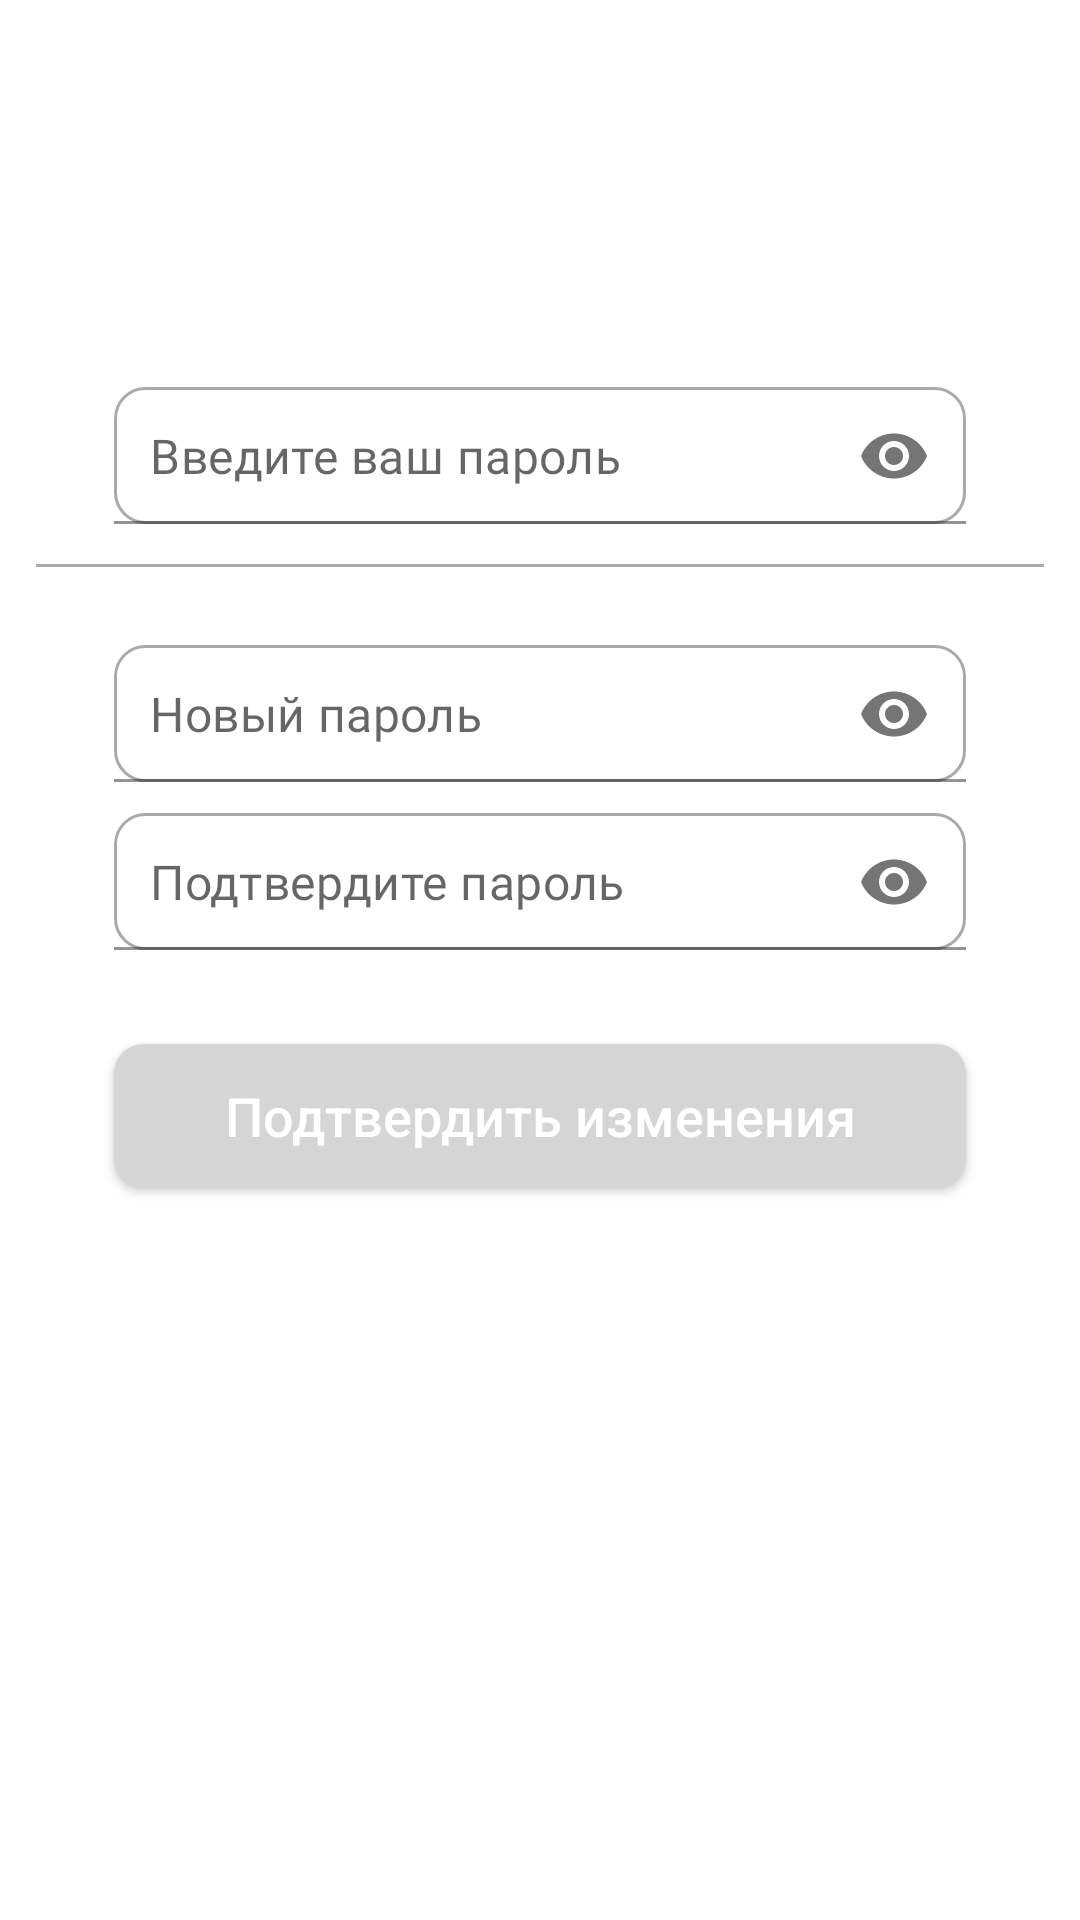

Reconstruct the res/layout file that produces this screen, plus the resources it refers to.
<!-- AndroidManifest.xml: application theme AppTheme -->
<!-- res/layout/activity_change_password.xml -->
<?xml version="1.0" encoding="utf-8"?>
<LinearLayout xmlns:android="http://schemas.android.com/apk/res/android"
    xmlns:app="http://schemas.android.com/apk/res-auto"
    xmlns:tools="http://schemas.android.com/tools"
    android:layout_width="match_parent"
    android:layout_height="match_parent"
    android:orientation="vertical"
    tools:context=".ChangePasswordActivity"
    android:background="@color/colorWrite">

    <com.google.android.material.textfield.TextInputLayout
        android:id="@+id/etYourPassword"
        android:layout_width="match_parent"
        android:layout_height="wrap_content"
        android:layout_marginTop="128dp"
        app:passwordToggleEnabled="true"
        app:hintEnabled="false"
        android:layout_marginStart="38dp"
        android:layout_marginEnd="38dp">

        <com.google.android.material.textfield.TextInputEditText
            android:layout_width="match_parent"
            android:layout_height="wrap_content"
            android:hint="@string/your_password"
            android:fontFamily="@font/nunito"
            android:inputType="textPassword"
            android:maxLength="15"
            android:ems="10"
            android:drawableStart="@drawable/custom_lock_icon"
            android:drawablePadding="12dp"
            android:background="@drawable/custom_input"
            android:padding="12dp"/>

    </com.google.android.material.textfield.TextInputLayout>

    <View
        android:layout_width="match_parent"
        android:layout_height="1dp"
        android:layout_marginTop="12dp"
        android:layout_marginStart="12dp"
        android:layout_marginEnd="12dp"
        android:background="@android:color/darker_gray"/>

    <com.google.android.material.textfield.TextInputLayout
        android:id="@+id/etNewPassword"
        android:layout_width="match_parent"
        android:layout_height="wrap_content"
        android:layout_marginTop="25dp"
        app:passwordToggleEnabled="true"
        app:hintEnabled="false"
        android:layout_marginStart="38dp"
        android:layout_marginEnd="38dp">

        <com.google.android.material.textfield.TextInputEditText
            android:layout_width="match_parent"
            android:layout_height="wrap_content"
            android:hint="@string/new_password"
            android:fontFamily="@font/nunito"
            android:inputType="textPassword"
            android:maxLength="15"
            android:ems="10"
            android:drawableStart="@drawable/custom_lock_icon"
            android:drawablePadding="12dp"
            android:background="@drawable/custom_input"
            android:padding="12dp"/>

    </com.google.android.material.textfield.TextInputLayout>

    <com.google.android.material.textfield.TextInputLayout
        android:id="@+id/etConfirmPassword"
        android:layout_width="match_parent"
        android:layout_height="wrap_content"
        android:layout_marginTop="8dp"
        app:passwordToggleEnabled="true"
        app:hintEnabled="false"
        android:layout_marginStart="38dp"
        android:layout_marginEnd="38dp">

        <com.google.android.material.textfield.TextInputEditText
            android:layout_width="match_parent"
            android:layout_height="wrap_content"
            android:hint="@string/confirm_password"
            android:fontFamily="@font/nunito"
            android:inputType="textPassword"
            android:maxLength="15"
            android:ems="10"
            android:drawableStart="@drawable/custom_lock_icon"
            android:drawablePadding="12dp"
            android:background="@drawable/custom_input"
            android:padding="12dp"/>

    </com.google.android.material.textfield.TextInputLayout>

    <Button
        android:id="@+id/btConfirmPassword"
        android:layout_width="match_parent"
        android:layout_height="wrap_content"
        android:layout_marginTop="30dp"
        android:layout_marginStart="38dp"
        android:layout_marginEnd="38dp"
        android:text="@string/confirm_btn_password"
        android:background="@drawable/rounded"
        android:textAllCaps="false"
        android:textSize="@dimen/text_size_btn"
        android:textColor="#FFFFFF"
        android:onClick="onClickConfirmPassword"/>

</LinearLayout>
<!-- resources referenced by this layout -->
<resources>
  <color name="colorWrite">#FFFFFF</color>
  <dimen name="text_size_btn">18sp</dimen>
  <!-- drawable custom_input (drawable) -->
  <?xml version="1.0" encoding="utf-8"?>
  <selector xmlns:android="http://schemas.android.com/apk/res/android">
  
      <item android:state_enabled="true" android:state_focused="true">
          <shape android:shape="rectangle">
              <solid android:color="@color/colorWrite"/>
              <corners android:radius="10dp"/>
              <stroke android:color="@color/colorPrimary" android:width="1dp"/>
          </shape>
      </item>
  
      <item android:state_enabled="true">
          <shape android:shape="rectangle">
              <solid android:color="@color/colorWrite"/>
              <corners android:radius="10dp"/>
              <stroke android:color="@android:color/darker_gray" android:width="1dp"/>
          </shape>
      </item>
  
  </selector>
  <!-- drawable rounded (drawable) -->
  <?xml version="1.0" encoding="utf-8"?>
  <selector xmlns:android="http://schemas.android.com/apk/res/android">
  
      <item>
          <shape>
              <solid android:color="@color/colorTest"/>
              <corners android:radius="10.0dip" />
          </shape>
      </item>
  
  </selector>
  <string name="confirm_btn_password">Подтвердить изменения</string>
  <string name="confirm_password">Подтвердите пароль</string>
  <string name="new_password">Новый пароль</string>
  <string name="your_password">Введите ваш пароль</string>
  <style name="AppTheme" parent="Theme.MaterialComponents.Light.DarkActionBar">
          
          <item name="colorPrimary">@color/colorPrimary</item>
          <item name="colorPrimaryDark">@color/colorPrimaryDark</item>
          <item name="colorAccent">@color/colorAccent</item>
          <item name="overlapAnchor">false</item>
          <item name="android:dropDownVerticalOffset">-4dp</item>
      </style>
  <color name="colorPrimary">#0084D1</color>
  <color name="colorTest">#D5D5D5</color>
  <color name="colorPrimaryDark">#01649E</color>
  <color name="colorAccent">#49CFEF</color>
</resources>
